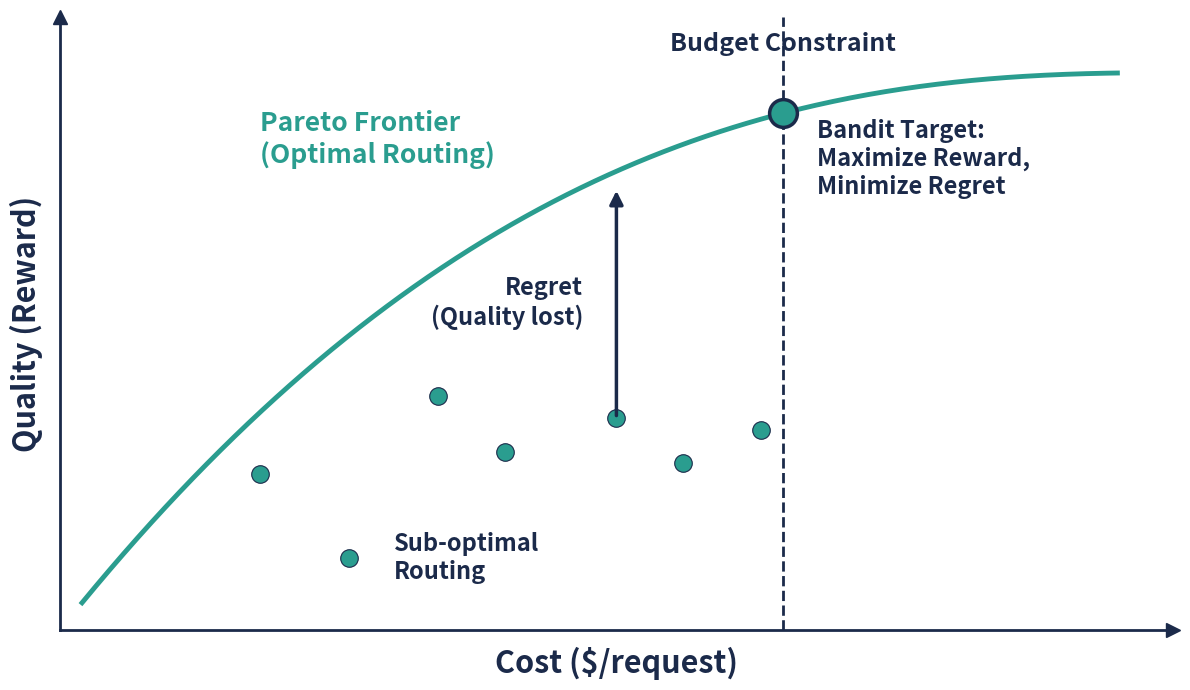

Here is the Python script that generated this plot:
"""Recreate the Pareto Optimization concept diagram without a title.

Faithfully reproduces the visual from blog/pareto_optimization_concept.png
(teal frontier curve, scattered sub-optimal points, regret arrow, budget
constraint, bandit target dot) but omits the top-level title text.
"""

from __future__ import annotations

import os
from pathlib import Path

import matplotlib
matplotlib.use("Agg")
import matplotlib.pyplot as plt
import numpy as np

DARK_NAVY = "#1B2A4A"
TEAL = "#2A9D8F"
WHITE = "#FFFFFF"


def create_pareto_concept(output_path: str = "blog/pareto_optimization_concept.png") -> Path:
    """Render the Pareto-optimization concept diagram (no title) and save as PNG.

    Args:
        output_path: Destination file path.  Parent directories are created
            automatically if they do not exist.

    Returns:
        Resolved ``Path`` to the written image file.
    """
    fig, ax = plt.subplots(figsize=(12, 7), facecolor=WHITE)
    ax.set_facecolor(WHITE)

    # Pareto frontier curve (concave, diminishing returns).
    t = np.linspace(0.02, 0.95, 300)
    x_curve = t
    y_curve = 1.0 - (1.0 - t) ** 2.5

    ax.plot(x_curve, y_curve, color=TEAL, lw=3.5, zorder=2)

    # Budget constraint vertical dashed line at ~0.65.
    budget_x = 0.65
    ax.axvline(x=budget_x, color=DARK_NAVY, linestyle="--", lw=2, zorder=1)
    ax.text(budget_x, 1.03, "Budget Constraint", fontsize=18, fontweight="bold",
            ha="center", va="bottom", color=DARK_NAVY)

    # Bandit target dot (on the frontier at the budget line).
    budget_y = float(np.interp(budget_x, x_curve, y_curve))
    ax.plot(budget_x, budget_y, "o", color=TEAL, markersize=20, zorder=4,
            markeredgecolor=DARK_NAVY, markeredgewidth=2.5)
    ax.text(budget_x + 0.03, budget_y - 0.01, "Bandit Target:\nMaximize Reward,\nMinimize Regret",
            fontsize=17, fontweight="bold", color=DARK_NAVY, va="top")

    # Label for the frontier curve.
    ax.text(0.18, 0.88, "Pareto Frontier\n(Optimal Routing)",
            fontsize=19, fontweight="bold", color=TEAL, va="center")

    # Scattered sub-optimal routing points (spread to avoid label overlap).
    sub_pts = np.array([
        [0.18, 0.28],
        [0.26, 0.13],
        [0.34, 0.42],
        [0.40, 0.32],
        [0.50, 0.38],
        [0.56, 0.30],
        [0.63, 0.36],
    ])
    ax.scatter(sub_pts[:, 0], sub_pts[:, 1], s=160, color=TEAL, zorder=3,
               edgecolors=DARK_NAVY, linewidths=0.8)
    ax.text(0.30, 0.13, "Sub-optimal\nRouting", fontsize=17, fontweight="bold",
            color=DARK_NAVY, va="center", ha="left")

    # Regret arrow: anchored to the (0.50, 0.38) sub-optimal point.
    arrow_x = 0.50
    arrow_bot = 0.38
    arrow_top = float(np.interp(arrow_x, x_curve, y_curve)) - 0.03
    ax.annotate(
        "",
        xy=(arrow_x, arrow_top),
        xytext=(arrow_x, arrow_bot),
        arrowprops=dict(arrowstyle="-|>", color=DARK_NAVY, lw=2.5, mutation_scale=20),
        zorder=3,
    )
    ax.text(arrow_x - 0.03, (arrow_bot + arrow_top) / 2, "Regret\n(Quality lost)",
            fontsize=17, fontweight="bold", color=DARK_NAVY, va="center", ha="right")

    # Axis labels.
    ax.set_xlabel("Cost ($/request)", fontsize=22, fontweight="bold", color=DARK_NAVY, labelpad=12)
    ax.set_ylabel("Quality (Reward)", fontsize=22, fontweight="bold", color=DARK_NAVY, labelpad=12)

    # Strip tick labels but keep axis lines.
    ax.set_xticks([])
    ax.set_yticks([])
    ax.set_xlim(0, 1.0)
    ax.set_ylim(0, 1.1)

    ax.spines["top"].set_visible(False)
    ax.spines["right"].set_visible(False)
    ax.spines["left"].set_linewidth(2)
    ax.spines["bottom"].set_linewidth(2)
    ax.spines["left"].set_color(DARK_NAVY)
    ax.spines["bottom"].set_color(DARK_NAVY)

    # Arrow tips on axes.
    ax.plot(0, 1.1, "^", color=DARK_NAVY, markersize=10, clip_on=False, transform=ax.transData)
    ax.plot(1.0, 0, ">", color=DARK_NAVY, markersize=10, clip_on=False, transform=ax.transData)

    plt.tight_layout()
    out = Path(output_path)
    out.parent.mkdir(parents=True, exist_ok=True)
    fig.savefig(out, dpi=300, bbox_inches="tight", facecolor=WHITE)
    plt.close(fig)
    return out.resolve()


if __name__ == "__main__":
    path = create_pareto_concept()
    print(f"Saved: {path}")
